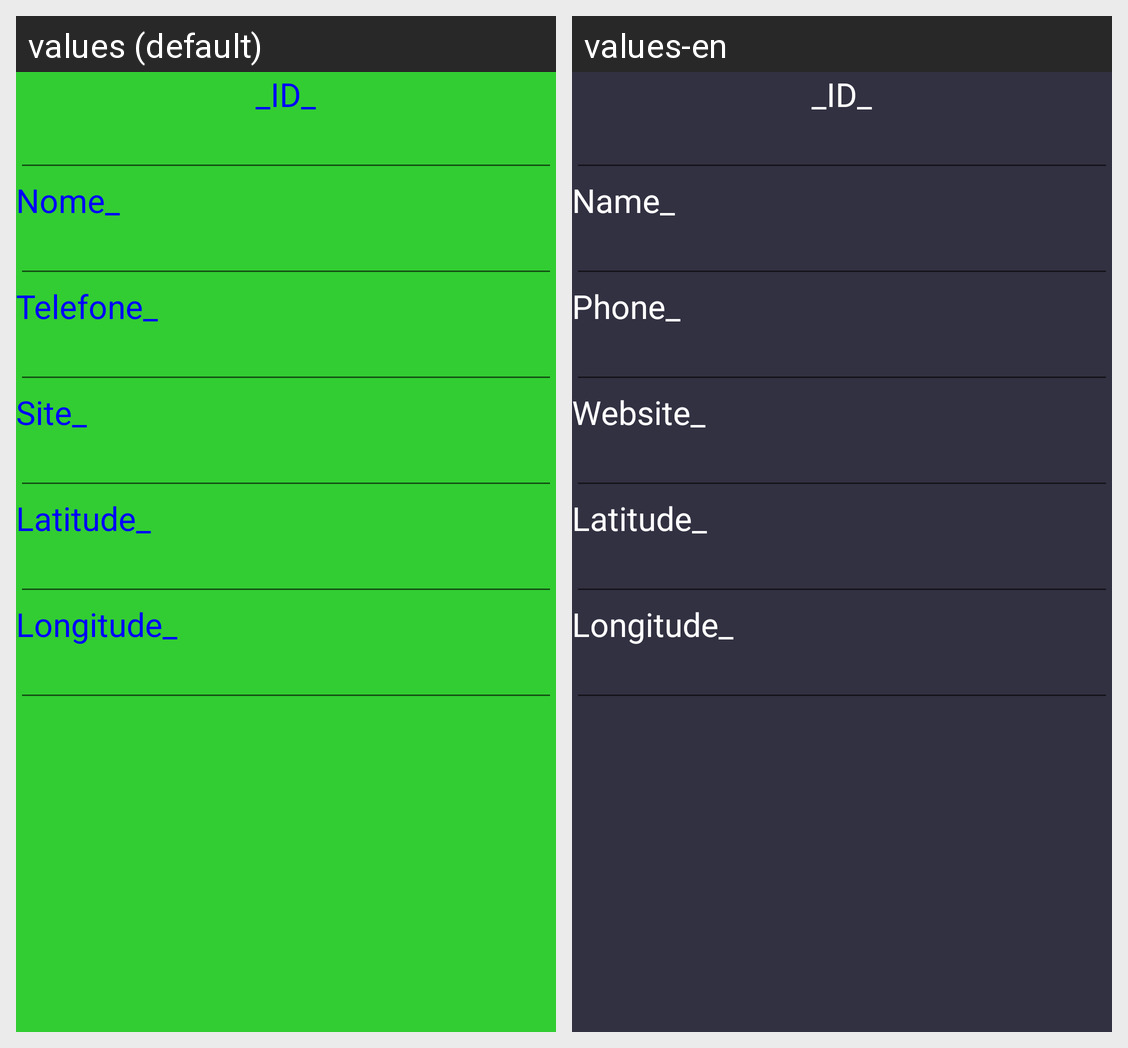

This grid shows one Android layout under two languages. Give, for every string resource on the screen, its name, the default text and each shown locale's text.
Android screen res/layout/activity_empresarial_cad.xml rendered under 2 locales, left to right: values (default), values-en. Device: Nexus 5 (rendered at 1080×1920; each locale shown at half size, 540×960, under a caption strip naming it); theme AppTheme.
Strings drawn on this screen, with the default value and each locale's value (text and hints the layout hard-codes, and strings that could not be matched under every locale, appear in the picture but are not listed):

tv_ID
  values: _ID_
  values-en: _ID_

tv_Nome
  values: Nome_
  values-en: Name_

tv_Telefone
  values: Telefone_
  values-en: Phone_

tv_Site
  values: Site_
  values-en: Website_

tv_Latitude
  values: Latitude_
  values-en: Latitude_

tv_Longitude
  values: Longitude_
  values-en: Longitude_
